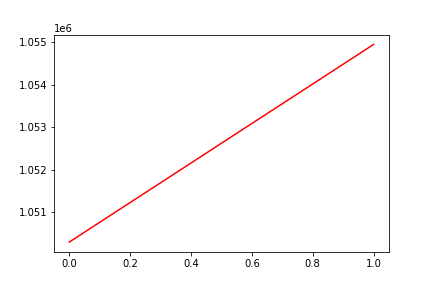

The data file committed next to this chart (first rows):
, date, assets
0, 0, 1050304
1, 20170523, 1054946
